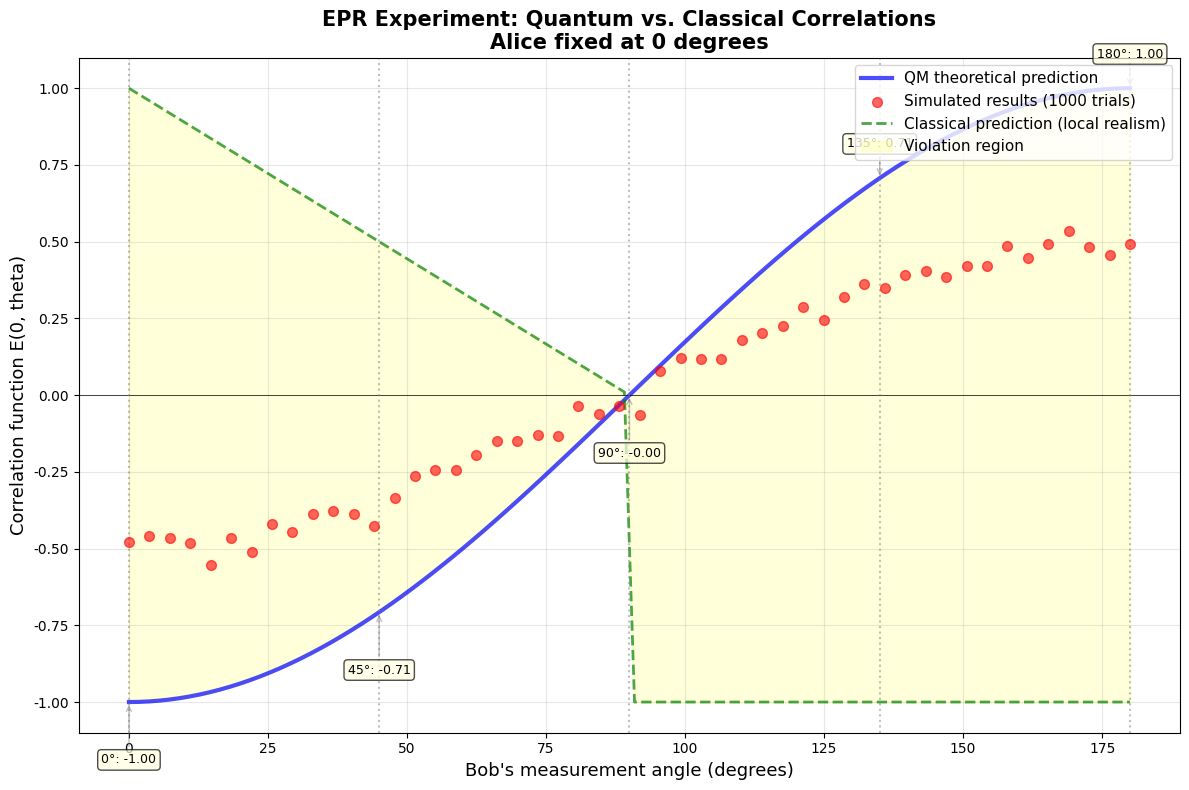
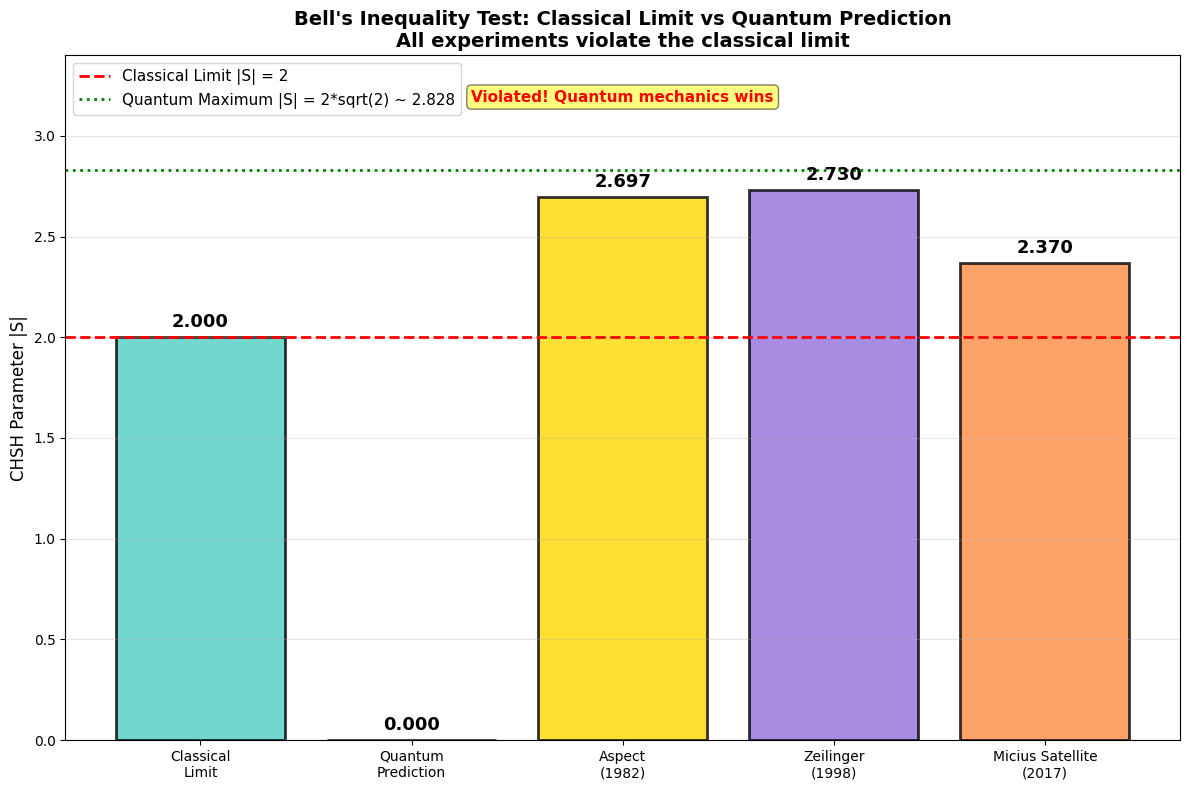
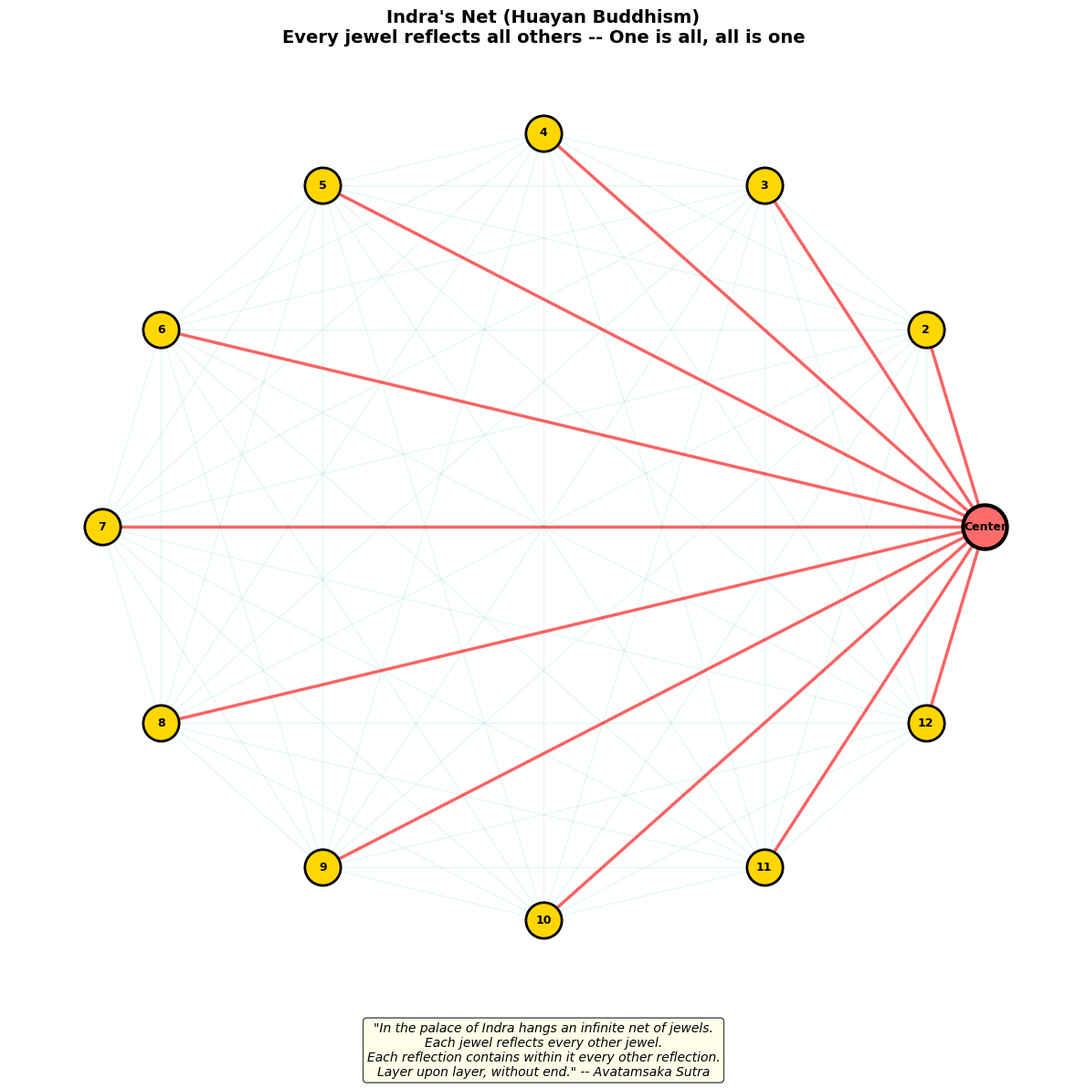

These figures' Python source, in order:
"""
Quantum Entanglement vs Indra's Net - Free Version
Season 2 Article 05: Basic Visualizations

Author: Wina @ Code & Cogito
Date: 2026-03

This free version includes:
- EPR correlation function (quantum vs classical)
- Bell inequality (CHSH) visualization
- Indra's Net basic network

Requirements:
pip install numpy matplotlib networkx
"""

import numpy as np
import matplotlib.pyplot as plt
import networkx as nx

plt.rcParams['font.sans-serif'] = ['Arial', 'Helvetica']
plt.rcParams['axes.unicode_minus'] = False

print("=" * 70)
print("Quantum Entanglement vs Indra's Net")
print("Season 2 Article 05 | Code & Cogito")
print("=" * 70)
print()

# ============================================================================
# Visualization 1: EPR Correlation Function
# ============================================================================

def epr_correlation():
    """
    EPR experiment correlation: quantum vs classical prediction.
    Quantum: E(theta) = -cos(theta)
    Classical (local hidden variables): linear approximation
    """
    print("\n[Visualization 1] EPR Correlation: Quantum vs Classical")
    print("-" * 70)

    angles = np.linspace(0, np.pi, 100)

    # Quantum prediction (Bell singlet state)
    quantum_corr = -np.cos(angles)

    # Classical prediction (local hidden variables, best linear bound)
    classical_corr = np.where(
        angles <= np.pi / 2,
        1 - 2 * angles / np.pi,
        -1.0
    )

    # Quantum mechanical theoretical prediction (smooth)
    theory = -np.cos(angles)

    fig, ax = plt.subplots(figsize=(12, 8))

    ax.plot(angles * 180 / np.pi, theory, 'b-', linewidth=3,
            label='QM theoretical prediction', alpha=0.7)

    # Simulated experiment points
    np.random.seed(42)
    n_trials = 1000
    sim_angles = np.linspace(0, np.pi, 50)
    sim_corrs = []
    for angle in sim_angles:
        results_a = []
        results_b = []
        for _ in range(n_trials):
            phase = np.random.uniform(0, 2 * np.pi)
            prob_up_a = np.cos((0 - phase) / 2) ** 2
            result_a = +1 if np.random.random() < prob_up_a else -1
            prob_up_b = np.cos((angle - (phase + np.pi)) / 2) ** 2
            result_b = +1 if np.random.random() < prob_up_b else -1
            results_a.append(result_a)
            results_b.append(result_b)
        sim_corrs.append(np.mean(np.array(results_a) * np.array(results_b)))

    ax.scatter(sim_angles * 180 / np.pi, sim_corrs, c='red', s=50,
               label=f'Simulated results ({n_trials} trials)', alpha=0.6, zorder=5)

    ax.plot(angles * 180 / np.pi, classical_corr, 'g--', linewidth=2,
            label='Classical prediction (local realism)', alpha=0.7)

    ax.fill_between(angles * 180 / np.pi, quantum_corr, classical_corr,
                     alpha=0.15, color='yellow', label='Violation region')

    ax.set_xlabel("Bob's measurement angle (degrees)", fontsize=13)
    ax.set_ylabel('Correlation function E(0, theta)', fontsize=13)
    ax.set_title('EPR Experiment: Quantum vs. Classical Correlations\n'
                 'Alice fixed at 0 degrees', fontsize=15, fontweight='bold')
    ax.legend(fontsize=11, loc='upper right')
    ax.grid(True, alpha=0.3)
    ax.axhline(0, color='black', linewidth=0.5)

    # Annotate key angles
    for angle_deg in [0, 45, 90, 135, 180]:
        angle_rad = angle_deg * np.pi / 180
        corr_val = -np.cos(angle_rad)
        ax.axvline(angle_deg, color='gray', linestyle=':', alpha=0.5)
        # Offset annotations to avoid overlap with data points
        if corr_val < 0:
            y_offset = corr_val - 0.2
        else:
            y_offset = corr_val + 0.1
        ax.annotate(f'{angle_deg}\u00b0: {corr_val:.2f}',
                     xy=(angle_deg, corr_val),
                     xytext=(angle_deg, y_offset),
                     ha='center', fontsize=9,
                     arrowprops=dict(arrowstyle='->', color='gray', alpha=0.5),
                     bbox=dict(boxstyle='round', facecolor='lightyellow', alpha=0.7))

    plt.tight_layout()
    plt.savefig('epr_correlations.png', dpi=300, bbox_inches='tight')
    plt.show()

    print(f"\n  Quantum prediction:  E(theta) = -cos(theta)")
    print(f"  Classical prediction: linear function")
    print(f"  Experiment matches quantum, not classical!")
    print(f"\n  Key angles:")
    print(f"    theta=0:   E = -1.00 (perfect anti-correlation)")
    print(f"    theta=45:  E = -0.71")
    print(f"    theta=90:  E =  0.00 (no correlation)")
    print(f"    theta=180: E = +1.00 (perfect correlation)")

# ============================================================================
# Visualization 2: Bell Inequality (CHSH) Test
# ============================================================================

def bell_inequality_test():
    """
    CHSH Bell inequality test.
    Classical limit: |S| <= 2
    Quantum prediction: |S| = 2*sqrt(2) ~ 2.828
    """
    print("\n[Visualization 2] Bell Inequality (CHSH) Test")
    print("-" * 70)

    # Optimal measurement angles
    a, a_prime = 0, np.pi / 2
    b, b_prime = np.pi / 4, -np.pi / 4

    # Quantum prediction: E(a,b) = -cos(a - b)
    E_ab = -np.cos(a - b)
    E_ab_prime = -np.cos(a - b_prime)
    E_a_prime_b = -np.cos(a_prime - b)
    E_a_prime_b_prime = -np.cos(a_prime - b_prime)
    S_quantum = E_ab - E_ab_prime + E_a_prime_b + E_a_prime_b_prime

    theories = ['Classical\nLimit', 'Quantum\nPrediction',
                'Aspect\n(1982)', 'Zeilinger\n(1998)',
                'Micius Satellite\n(2017)']
    s_values = [2.0, abs(S_quantum), 2.697, 2.73, 2.37]
    colors = ['#4ECDC4', '#FF6B6B', '#FFD700', '#9370DB', '#FF8C42']

    fig, ax = plt.subplots(figsize=(12, 8))

    bars = ax.bar(theories, s_values, color=colors, alpha=0.8,
                  edgecolor='black', linewidth=2)

    ax.axhline(y=2.0, color='red', linestyle='--', linewidth=2,
               label='Classical Limit |S| = 2')
    ax.axhline(y=2 * np.sqrt(2), color='green', linestyle=':', linewidth=2,
               label=f'Quantum Maximum |S| = 2*sqrt(2) ~ {2*np.sqrt(2):.3f}')

    for bar, val in zip(bars, s_values):
        height = bar.get_height()
        ax.text(bar.get_x() + bar.get_width() / 2, height + 0.05,
                f'{val:.3f}', ha='center', fontsize=13, fontweight='bold')

    ax.set_ylabel('CHSH Parameter |S|', fontsize=12)
    ax.set_title("Bell's Inequality Test: Classical Limit vs Quantum Prediction\n"
                 "All experiments violate the classical limit",
                 fontsize=14, fontweight='bold')
    ax.set_ylim(0, 3.4)
    ax.legend(fontsize=11, loc='upper left')
    ax.grid(axis='y', alpha=0.3)

    ax.text(0.5, 0.95, 'Violated! Quantum mechanics wins',
            ha='center', va='top', fontsize=11, color='red', fontweight='bold',
            bbox=dict(boxstyle='round', facecolor='yellow', alpha=0.5),
            transform=ax.transAxes)

    plt.tight_layout()
    plt.savefig('bell_inequality_test.png', dpi=300, bbox_inches='tight')
    plt.show()

    print(f"\n  CHSH Inequality: |S| <= 2 (if local realism holds)")
    print(f"  Quantum prediction:   |S| = {abs(S_quantum):.4f}")
    print(f"  Aspect (1982):        S = 2.697 +/- 0.015")
    print(f"  Zeilinger (1998):     S ~ 2.73 +/- 0.02")
    print(f"  Micius 1200km (2017): S ~ 2.37 +/- 0.09")
    print(f"\n  Conclusion: Bell inequality VIOLATED")
    print(f"  No local hidden variables. Einstein was wrong.")
    print(f"  2022 Nobel Prize: Aspect, Clauser, Zeilinger")

# ============================================================================
# Visualization 3: Indra's Net Network
# ============================================================================

def indras_net_network():
    """
    Indra's Net visualization using a fully connected graph.
    Every jewel reflects all other jewels.
    """
    print("\n[Visualization 3] Indra's Net - Basic Network")
    print("-" * 70)

    n_jewels = 12
    G = nx.complete_graph(n_jewels)

    plt.figure(figsize=(12, 12))
    pos = nx.circular_layout(G)

    # Draw all edges (mutual reflections)
    nx.draw_networkx_edges(G, pos, edge_color='#4ECDC4', alpha=0.15, width=1)

    # Draw all nodes (jewels)
    nx.draw_networkx_nodes(G, pos, node_color='#FFD700', node_size=800,
                           edgecolors='black', linewidths=2)

    # Highlight center jewel and its connections
    center_node = 0
    nx.draw_networkx_nodes(G, pos, nodelist=[center_node],
                           node_color='#FF6B6B', node_size=1200,
                           edgecolors='black', linewidths=3)

    center_edges = [(center_node, i) for i in range(1, n_jewels)]
    nx.draw_networkx_edges(G, pos, edgelist=center_edges,
                           edge_color='red', width=2.5, alpha=0.6)

    labels = {i: f'{i+1}' for i in range(n_jewels)}
    labels[center_node] = 'Center'
    nx.draw_networkx_labels(G, pos, labels, font_size=9, font_weight='bold')

    plt.title("Indra's Net (Huayan Buddhism)\n"
              "Every jewel reflects all others -- One is all, all is one",
              fontsize=14, fontweight='bold')

    plt.text(0.5, -0.02,
             '"In the palace of Indra hangs an infinite net of jewels.\n'
             'Each jewel reflects every other jewel.\n'
             'Each reflection contains within it every other reflection.\n'
             'Layer upon layer, without end." -- Avatamsaka Sutra',
             ha='center', va='top', fontsize=10, style='italic',
             bbox=dict(boxstyle='round', facecolor='lightyellow', alpha=0.7),
             transform=plt.gca().transAxes)

    plt.axis('off')
    plt.tight_layout()
    plt.savefig('indras_net_network.png', dpi=300, bbox_inches='tight')
    plt.show()

    print(f"\n  Indra's Net (Avatamsaka Sutra, 7th century):")
    print(f"    - Each jewel reflects ALL other jewels")
    print(f"    - Each reflection contains all reflections")
    print(f"    - Infinite recursion, mutual illumination")
    print(f"\n  Parallel to Quantum Entanglement:")
    print(f"    - Non-separability: entangled state cannot be decomposed")
    print(f"    - Holism: the whole is in every part")
    print(f"    - Non-locality: instant mutual influence regardless of distance")
    print(f"    - Relational ontology: no independent existence")
    print(f"\n  Fazang's mirror room (7th century):")
    print(f"    Mirrors on eight surfaces + one candle = infinite reflections")
    print(f"    A direct demonstration of 'one is all'")

# ============================================================================
# Execute All Visualizations
# ============================================================================

print("\nGenerating visualizations...\n")

epr_correlation()
bell_inequality_test()
indras_net_network()

# ============================================================================
# Summary
# ============================================================================

print("\n" + "=" * 70)
print("Visualizations Complete!")
print("=" * 70)
print("\nGenerated plots:")
print("  1. epr_correlations.png - Quantum vs classical correlation")
print("  2. bell_inequality_test.png - CHSH inequality test")
print("  3. indras_net_network.png - Indra's Net network")
print("\nKey Findings:")
print("  - Quantum correlation E(theta) = -cos(theta) exceeds classical limits")
print("  - Bell inequality violated: |S| = 2.828 > 2.0")
print("  - Experiments confirm (1982-2022): no local hidden variables")
print("  - Einstein's 'spooky action at a distance' is real")
print("  - Huayan's Indra's Net: ancient insight into non-separability")
print("  - The universe is an indivisible whole")
print("=" * 70)
